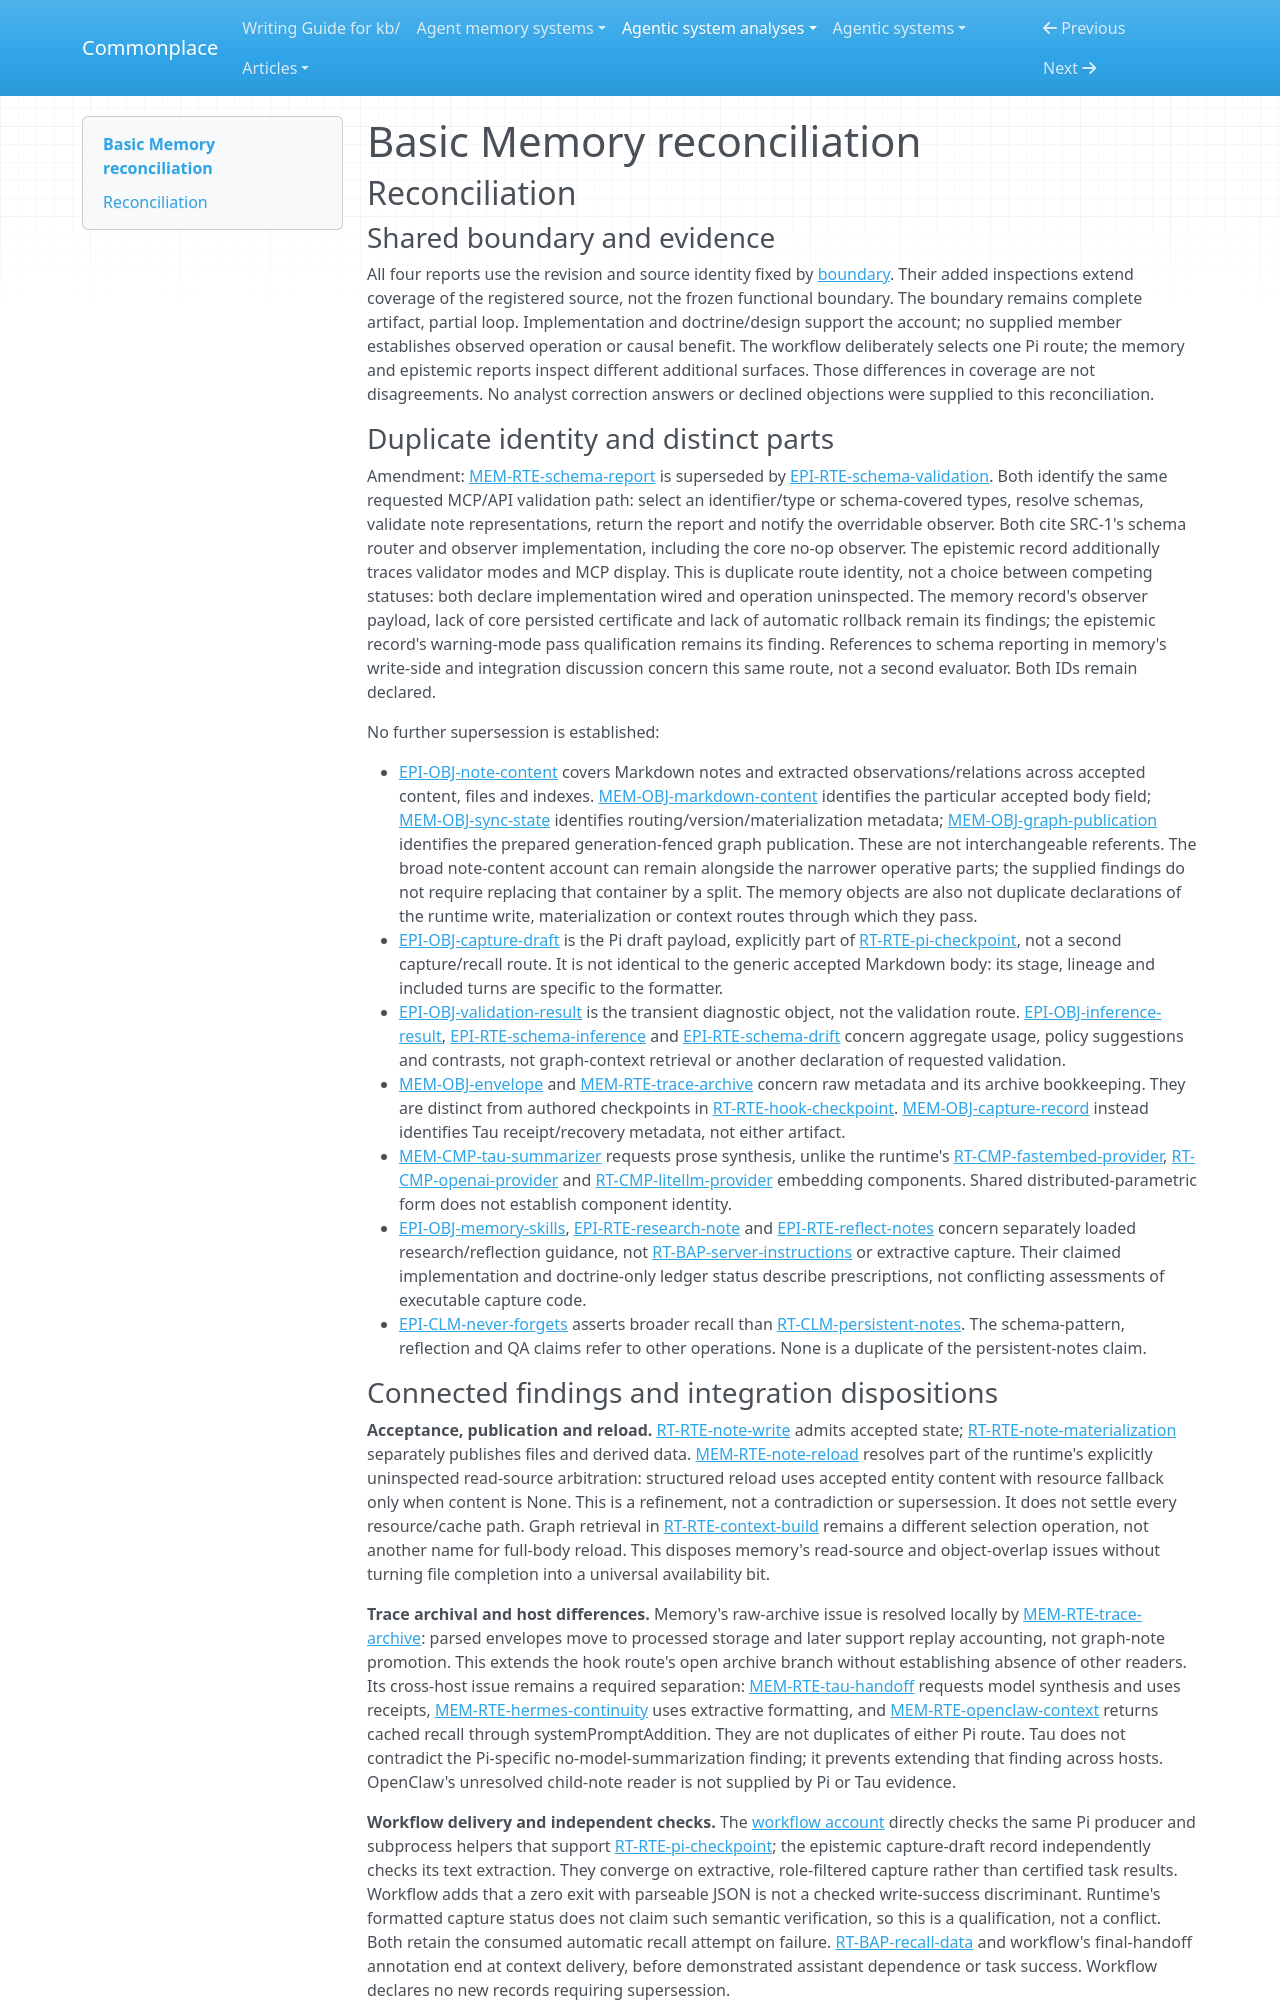

repository: zby/commonplace · page: agentic-system-analyses/retained/basicmachines-co--basic-memory/reconciliation/index.html · generator: mkdocs

---
type: agentic-system-analyses/types/agentic-system-reconciliation-report.md
description: "Reconciliation of Basic Memory analyst records at the frozen partial-loop source boundary."
run-id: AAS-2026-10-16-basic-memory-46fe4c6cfdc3-01
reviewed-boundary: a72751c5d626380dedeed30f55f7a80ba3dc710d
---

# Basic Memory reconciliation

## Reconciliation

### Shared boundary and evidence

All four reports use the revision and source identity fixed by [boundary](boundary.md#boundary-and-evidence). Their added inspections extend coverage of the registered source, not the frozen functional boundary. The boundary remains complete artifact, partial loop. Implementation and doctrine/design support the account; no supplied member establishes observed operation or causal benefit. The workflow deliberately selects one Pi route; the memory and epistemic reports inspect different additional surfaces. Those differences in coverage are not disagreements. No analyst correction answers or declined objections were supplied to this reconciliation.

### Duplicate identity and distinct parts

Amendment: [MEM-RTE-schema-report](memory.md#mem-rte-schema-report) is superseded by [EPI-RTE-schema-validation](epistemic.md#epi-rte-schema-validation). Both identify the same requested MCP/API validation path: select an identifier/type or schema-covered types, resolve schemas, validate note representations, return the report and notify the overridable observer. Both cite SRC-1's schema router and observer implementation, including the core no-op observer. The epistemic record additionally traces validator modes and MCP display. This is duplicate route identity, not a choice between competing statuses: both declare implementation wired and operation uninspected. The memory record's observer payload, lack of core persisted certificate and lack of automatic rollback remain its findings; the epistemic record's warning-mode pass qualification remains its finding. References to schema reporting in memory's write-side and integration discussion concern this same route, not a second evaluator. Both IDs remain declared.

No further supersession is established:

- [EPI-OBJ-note-content](epistemic.md#epi-obj-note-content) covers Markdown notes and extracted observations/relations across accepted content, files and indexes. [MEM-OBJ-markdown-content](memory.md#mem-obj-markdown-content) identifies the particular accepted body field; [MEM-OBJ-sync-state](memory.md#mem-obj-sync-state) identifies routing/version/materialization metadata; [MEM-OBJ-graph-publication](memory.md#mem-obj-graph-publication) identifies the prepared generation-fenced graph publication. These are not interchangeable referents. The broad note-content account can remain alongside the narrower operative parts; the supplied findings do not require replacing that container by a split. The memory objects are also not duplicate declarations of the runtime write, materialization or context routes through which they pass.
- [EPI-OBJ-capture-draft](epistemic.md#epi-obj-capture-draft) is the Pi draft payload, explicitly part of [RT-RTE-pi-checkpoint](runtime.md#rt-rte-pi-checkpoint), not a second capture/recall route. It is not identical to the generic accepted Markdown body: its stage, lineage and included turns are specific to the formatter.
- [EPI-OBJ-validation-result](epistemic.md#epi-obj-validation-result) is the transient diagnostic object, not the validation route. [EPI-OBJ-inference-result](epistemic.md#epi-obj-inference-result), [EPI-RTE-schema-inference](epistemic.md#epi-rte-schema-inference) and [EPI-RTE-schema-drift](epistemic.md#epi-rte-schema-drift) concern aggregate usage, policy suggestions and contrasts, not graph-context retrieval or another declaration of requested validation.
- [MEM-OBJ-envelope](memory.md#mem-obj-envelope) and [MEM-RTE-trace-archive](memory.md#mem-rte-trace-archive) concern raw metadata and its archive bookkeeping. They are distinct from authored checkpoints in [RT-RTE-hook-checkpoint](runtime.md#rt-rte-hook-checkpoint). [MEM-OBJ-capture-record](memory.md#mem-obj-capture-record) instead identifies Tau receipt/recovery metadata, not either artifact.
- [MEM-CMP-tau-summarizer](memory.md#mem-cmp-tau-summarizer) requests prose synthesis, unlike the runtime's [RT-CMP-fastembed-provider](runtime.md#rt-cmp-fastembed-provider), [RT-CMP-openai-provider](runtime.md#rt-cmp-openai-provider) and [RT-CMP-litellm-provider](runtime.md#rt-cmp-litellm-provider) embedding components. Shared distributed-parametric form does not establish component identity.
- [EPI-OBJ-memory-skills](epistemic.md#epi-obj-memory-skills), [EPI-RTE-research-note](epistemic.md#epi-rte-research-note) and [EPI-RTE-reflect-notes](epistemic.md#epi-rte-reflect-notes) concern separately loaded research/reflection guidance, not [RT-BAP-server-instructions](runtime.md#rt-bap-server-instructions) or extractive capture. Their claimed implementation and doctrine-only ledger status describe prescriptions, not conflicting assessments of executable capture code.
- [EPI-CLM-never-forgets](epistemic.md#epi-clm-never-forgets) asserts broader recall than [RT-CLM-persistent-notes](runtime.md#rt-clm-persistent-notes). The schema-pattern, reflection and QA claims refer to other operations. None is a duplicate of the persistent-notes claim.
